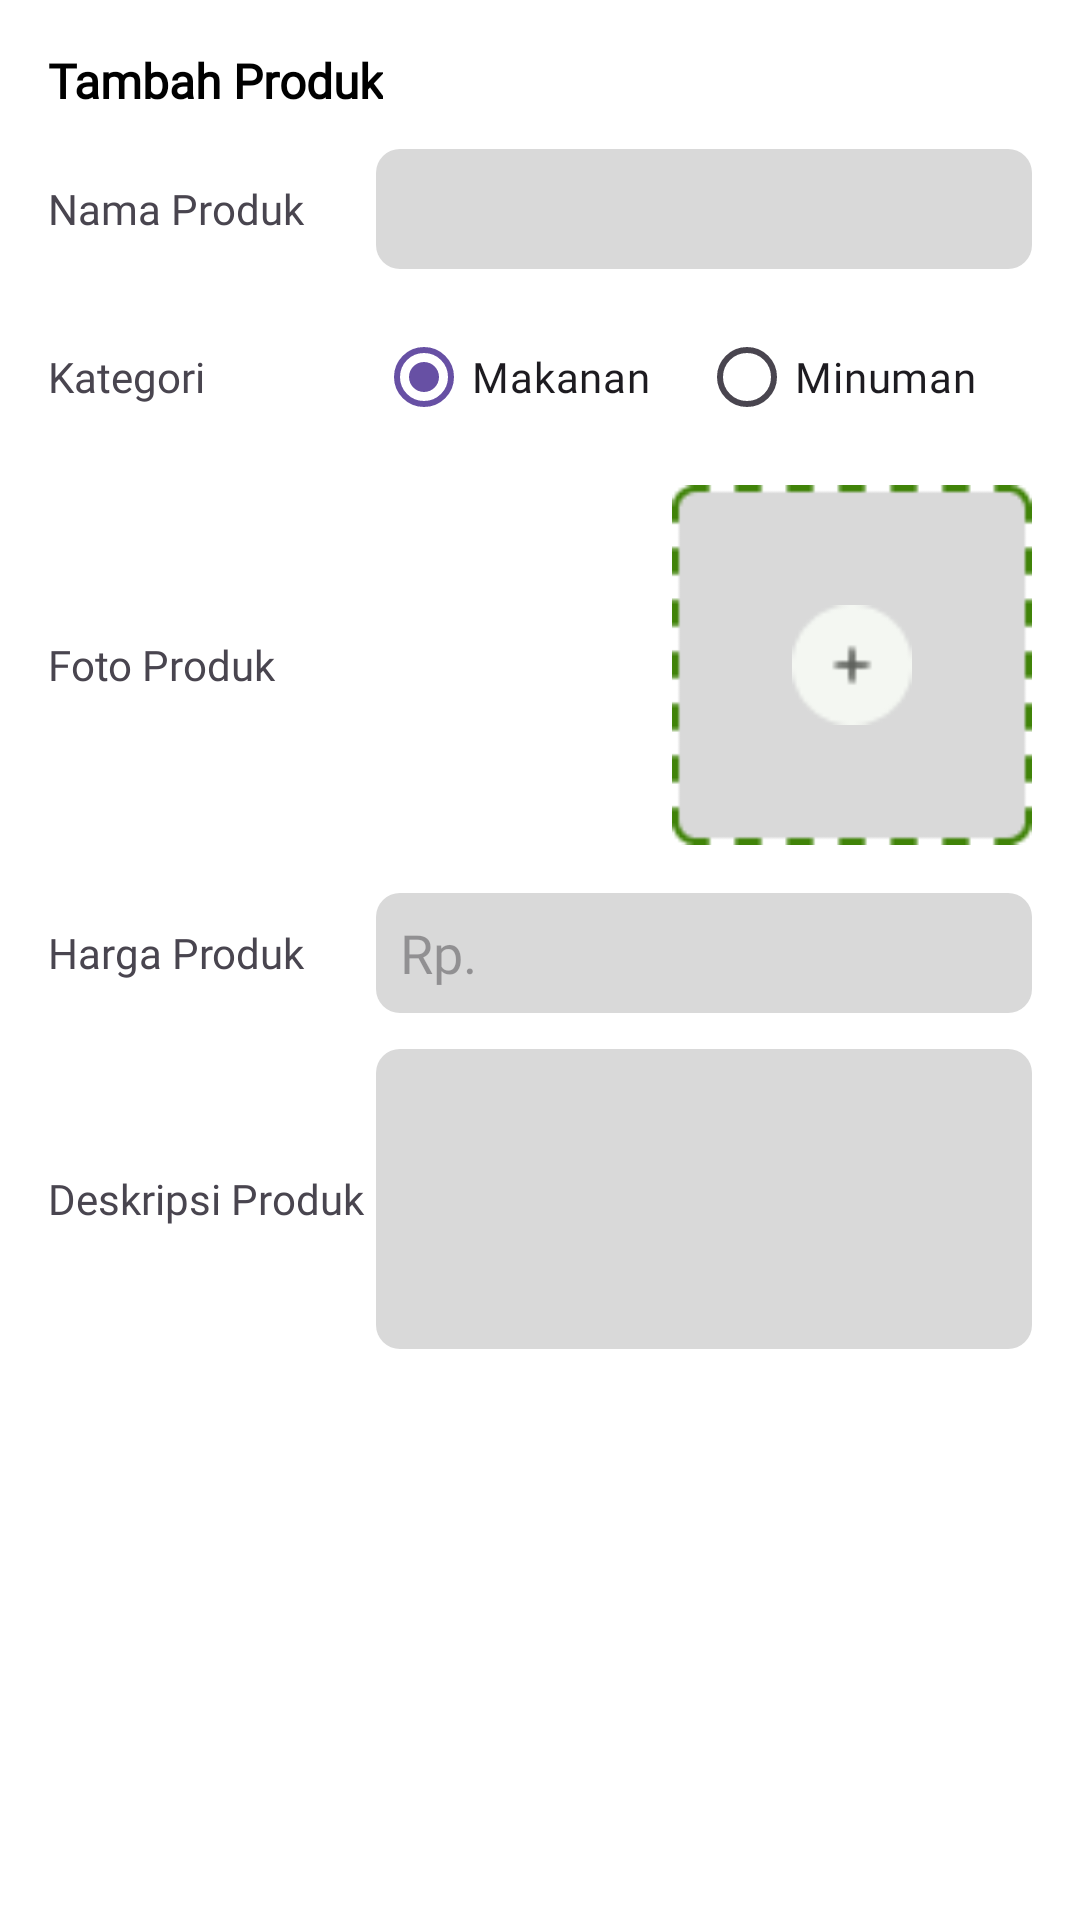

This screen was rendered from an Android layout file. Write that file and the resources it references.
<!-- AndroidManifest.xml: application theme Theme.GaldanAja -->
<!-- res/layout/activity_tambah_produk.xml -->
<?xml version="1.0" encoding="utf-8"?>
<LinearLayout xmlns:android="http://schemas.android.com/apk/res/android"
    android:orientation="vertical"
    android:background="#FFFFFF"
    android:layout_width="match_parent"
    android:layout_height="match_parent"
    android:padding="16dp">

    
    <TextView
        android:layout_width="wrap_content"
        android:layout_height="wrap_content"
        android:text="Tambah Produk"
        android:fontFamily="@font/poppins_bold"
        android:textStyle="bold"
        android:textColor="#000000"
        android:textSize="16sp"
        android:layout_marginBottom="12dp" />

    
    <LinearLayout
        android:layout_width="match_parent"
        android:layout_height="wrap_content"
        android:orientation="horizontal"
        android:gravity="center_vertical"
        android:layout_marginBottom="12dp">

        <TextView
            android:layout_width="0dp"
            android:layout_height="wrap_content"
            android:layout_weight="1"
            android:fontFamily="@font/poppins_light"
            android:text="Nama Produk" />

        <EditText
            android:layout_width="0dp"
            android:layout_height="40dp"
            android:layout_weight="2"
            android:background="@drawable/bg_edit_text"
            android:padding="8dp" />
    </LinearLayout>

    
    <LinearLayout
        android:layout_width="match_parent"
        android:layout_height="wrap_content"
        android:orientation="horizontal"
        android:gravity="center_vertical"
        android:layout_marginBottom="12dp">

        <TextView
            android:layout_width="0dp"
            android:layout_height="wrap_content"
            android:layout_weight="1"
            android:fontFamily="@font/poppins_light"
            android:text="Kategori" />

        <RadioGroup
            android:id="@+id/radioGroupKategori"
            android:orientation="horizontal"
            android:layout_width="0dp"
            android:layout_weight="2"
            android:layout_height="wrap_content">

            <RadioButton
                android:id="@+id/rbMakanan"
                android:layout_width="wrap_content"
                android:layout_height="wrap_content"
                android:fontFamily="@font/poppins_light"
                android:text="Makanan"
                android:buttonTint="#4CAF50"
                android:checked="true" />

            <RadioButton
                android:id="@+id/rbMinuman"
                android:layout_width="wrap_content"
                android:layout_height="wrap_content"
                android:fontFamily="@font/poppins_light"
                android:text="Minuman"
                android:buttonTint="#4CAF50"
                android:layout_marginStart="16dp" />
        </RadioGroup>
    </LinearLayout>

    
    <LinearLayout
        android:layout_width="match_parent"
        android:layout_height="wrap_content"
        android:orientation="horizontal"
        android:gravity="center_vertical"
        android:layout_marginBottom="16dp">

        <TextView
            android:layout_width="0dp"
            android:layout_height="wrap_content"
            android:layout_weight="1"
            android:fontFamily="@font/poppins_light"
            android:text="Foto Produk" />

        <FrameLayout
            android:layout_width="120dp"
            android:layout_height="120dp"
            android:background="@drawable/bg_upload_box">

            <ImageView
                android:layout_width="40dp"
                android:layout_height="40dp"
                android:layout_gravity="center"
                android:src="@drawable/ic_plus"
                android:contentDescription="Tambah Foto" />
        </FrameLayout>
    </LinearLayout>

    
    <LinearLayout
        android:layout_width="match_parent"
        android:layout_height="wrap_content"
        android:orientation="horizontal"
        android:gravity="center_vertical"
        android:layout_marginBottom="12dp">

        <TextView
            android:layout_width="0dp"
            android:layout_height="wrap_content"
            android:layout_weight="1"
            android:fontFamily="@font/poppins_light"
            android:text="Harga Produk" />

        <EditText
            android:layout_width="0dp"
            android:layout_height="40dp"
            android:layout_weight="2"
            android:hint="Rp."
            android:fontFamily="@font/poppins_light"
            android:background="@drawable/bg_edit_text"
            android:padding="8dp"
            android:inputType="number" />
    </LinearLayout>

    
    <LinearLayout
        android:layout_width="match_parent"
        android:layout_height="wrap_content"
        android:orientation="horizontal"
        android:gravity="center_vertical">

        <TextView
            android:layout_width="0dp"
            android:layout_height="wrap_content"
            android:layout_weight="1"
            android:fontFamily="@font/poppins_light"
            android:text="Deskripsi Produk" />

        <EditText
            android:layout_width="0dp"
            android:layout_height="100dp"
            android:layout_weight="2"
            android:background="@drawable/bg_edit_text"
            android:padding="8dp"
            android:gravity="top"
            android:inputType="textMultiLine" />
    </LinearLayout>

    
    <LinearLayout
        android:orientation="horizontal"
        android:layout_width="match_parent"
        android:layout_height="wrap_content"
        android:gravity="center"
        android:layout_marginTop="200dp"
        android:weightSum="2">

        <androidx.appcompat.widget.AppCompatButton
            android:layout_width="0dp"
            android:layout_height="wrap_content"
            android:layout_weight="1"
            android:text="Batal"
            android:fontFamily="@font/poppins_bold"
            android:background="@drawable/bg_button_red"
            android:textColor="#FFFFFF"
            android:layout_marginEnd="8dp" />

        <androidx.appcompat.widget.AppCompatButton
            android:layout_width="0dp"
            android:layout_height="wrap_content"
            android:fontFamily="@font/poppins_bold"
            android:layout_weight="1"
            android:text="Selesai"
            android:background="@drawable/bg_button_green"
            android:textColor="#FFFFFF"
            android:layout_marginStart="8dp" />
    </LinearLayout>

</LinearLayout>
<!-- resources referenced by this layout -->
<resources>
  <!-- drawable bg_button_green (drawable) -->
  <?xml version="1.0" encoding="utf-8"?>
  <shape xmlns:android="http://schemas.android.com/apk/res/android"
      android:shape="rectangle">
  
      <solid android:color="#54A312" /> 
  
      <corners android:radius="12dp" /> 
  
  </shape>
  <!-- drawable bg_button_red (drawable) -->
  <?xml version="1.0" encoding="utf-8"?>
  <shape xmlns:android="http://schemas.android.com/apk/res/android"
      android:shape="rectangle">
  
      <solid android:color="#830808" /> 
  
      <corners android:radius="12dp" /> 
  
  </shape>
  <!-- drawable bg_edit_text (drawable) -->
  <shape xmlns:android="http://schemas.android.com/apk/res/android"
      android:shape="rectangle">
      <solid android:color="#D9D9D9" />
      <corners android:radius="8dp" />
  </shape>
  <!-- drawable bg_upload_box: png bitmap (drawable, 911 bytes) -->
  <!-- drawable ic_plus: png bitmap (drawable, 711 bytes) -->
  <style name="Theme.GaldanAja" parent="Base.Theme.GaldanAja" />
  <style name="Base.Theme.GaldanAja" parent="Theme.Material3.DayNight.NoActionBar">
          
          
          <item name="android:statusBarColor">@color/green700</item>
  
  
      </style>
  <color name="green700">#408308</color>
</resources>
